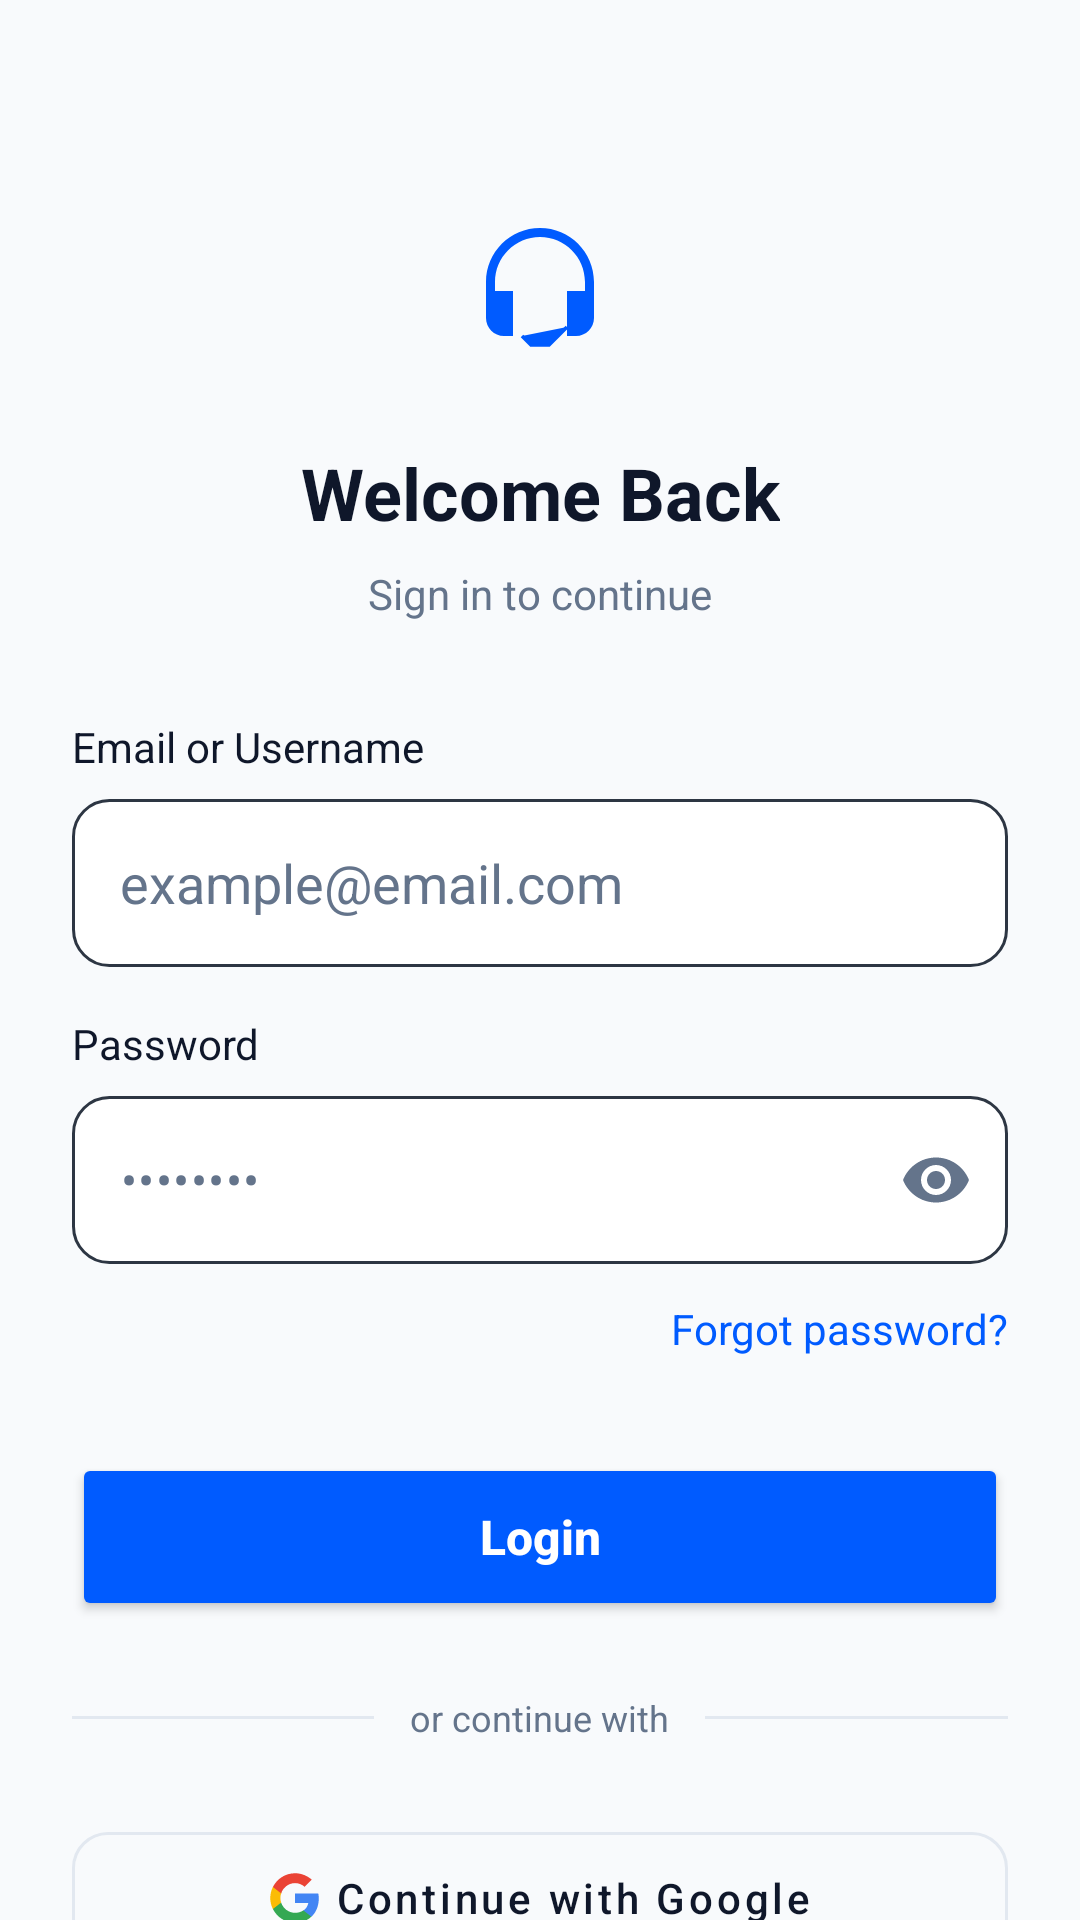

Here is an Android app screen rendered from its layout file. Give the layout XML and the strings, colors and styles it references.
<!-- AndroidManifest.xml: application theme Theme.SupportAssist -->
<!-- res/layout/activity_login.xml -->
<?xml version="1.0" encoding="utf-8"?>
<androidx.constraintlayout.widget.ConstraintLayout xmlns:android="http://schemas.android.com/apk/res/android"
    xmlns:app="http://schemas.android.com/apk/res-auto"
    android:layout_width="match_parent"
    android:layout_height="match_parent"
    android:background="@color/bg_color">

    <androidx.core.widget.NestedScrollView
        android:layout_width="match_parent"
        android:layout_height="match_parent"
        android:fillViewport="true">

        <androidx.constraintlayout.widget.ConstraintLayout
            android:layout_width="match_parent"
            android:layout_height="wrap_content"
            android:padding="24dp">

            <androidx.constraintlayout.widget.ConstraintLayout
                android:layout_width="0dp"
                android:layout_height="wrap_content"
                app:layout_constraintBottom_toBottomOf="parent"
                app:layout_constraintEnd_toEndOf="parent"
                app:layout_constraintStart_toStartOf="parent"
                app:layout_constraintTop_toTopOf="parent"
                app:layout_constraintWidth_max="500dp">

                <ImageView
                    android:id="@+id/iv_logo"
                    android:layout_width="60dp"
                    android:layout_height="60dp"
                    android:layout_marginTop="40dp"
                    android:contentDescription="@string/app_name"
                    android:src="@drawable/ic_logo"
                    app:layout_constraintEnd_toEndOf="parent"
                    app:layout_constraintStart_toStartOf="parent"
                    app:layout_constraintTop_toTopOf="parent" />

                <TextView
                    android:id="@+id/tv_welcome"
                    android:layout_width="wrap_content"
                    android:layout_height="wrap_content"
                    android:layout_marginTop="24dp"
                    android:text="@string/welcome_back"
                    android:textColor="@color/text_main"
                    android:textSize="24sp"
                    android:textStyle="bold"
                    app:layout_constraintEnd_toEndOf="parent"
                    app:layout_constraintStart_toStartOf="parent"
                    app:layout_constraintTop_toBottomOf="@+id/iv_logo" />

                <TextView
                    android:id="@+id/tv_signin_subtitle"
                    android:layout_width="wrap_content"
                    android:layout_height="wrap_content"
                    android:layout_marginTop="8dp"
                    android:text="@string/signin_continue"
                    android:textColor="@color/text_grey"
                    android:textSize="14sp"
                    app:layout_constraintEnd_toEndOf="parent"
                    app:layout_constraintStart_toStartOf="parent"
                    app:layout_constraintTop_toBottomOf="@+id/tv_welcome" />

                <TextView
                    android:id="@+id/tv_label_email"
                    android:layout_width="wrap_content"
                    android:layout_height="wrap_content"
                    android:layout_marginTop="32dp"
                    android:text="@string/email_or_username"
                    android:textColor="@color/text_main"
                    android:textSize="14sp"
                    app:layout_constraintStart_toStartOf="parent"
                    app:layout_constraintTop_toBottomOf="@+id/tv_signin_subtitle" />

                <EditText
                    android:id="@+id/et_email"
                    android:layout_width="match_parent"
                    android:layout_height="56dp"
                    android:layout_marginTop="8dp"
                    android:background="@drawable/edit_text_bg"
                    android:hint="@string/email_hint"
                    android:importantForAutofill="no"
                    android:inputType="textEmailAddress"
                    android:paddingHorizontal="16dp"
                    android:textColor="@color/text_main"
                    android:textColorHint="@color/text_grey"
                    app:layout_constraintTop_toBottomOf="@+id/tv_label_email" />

                <TextView
                    android:id="@+id/tv_label_password"
                    android:layout_width="wrap_content"
                    android:layout_height="wrap_content"
                    android:layout_marginTop="16dp"
                    android:text="@string/password"
                    android:textColor="@color/text_main"
                    android:textSize="14sp"
                    app:layout_constraintStart_toStartOf="parent"
                    app:layout_constraintTop_toBottomOf="@+id/et_email" />

                <com.google.android.material.textfield.TextInputLayout
                    android:id="@+id/til_password"
                    android:layout_width="match_parent"
                    android:layout_height="wrap_content"
                    android:layout_marginTop="8dp"
                    app:hintEnabled="false"
                    app:layout_constraintTop_toBottomOf="@+id/tv_label_password"
                    app:passwordToggleEnabled="true"
                    app:passwordToggleTint="@color/text_grey">

                    <com.google.android.material.textfield.TextInputEditText
                        android:id="@+id/et_password"
                        android:layout_width="match_parent"
                        android:layout_height="56dp"
                        android:background="@drawable/edit_text_bg"
                        android:hint="@string/password_hint"
                        android:importantForAutofill="no"
                        android:inputType="textPassword"
                        android:paddingHorizontal="16dp"
                        android:textColor="@color/text_main"
                        android:textColorHint="@color/text_grey" />
                </com.google.android.material.textfield.TextInputLayout>

                <TextView
                    android:id="@+id/tv_forgot_password"
                    android:layout_width="wrap_content"
                    android:layout_height="wrap_content"
                    android:layout_marginTop="12dp"
                    android:text="@string/forgot_password"
                    android:textColor="@color/primary_blue"
                    android:textSize="14sp"
                    app:layout_constraintEnd_toEndOf="parent"
                    app:layout_constraintTop_toBottomOf="@+id/til_password" />

                <Button
                    android:id="@+id/btn_login"
                    android:layout_width="match_parent"
                    android:layout_height="56dp"
                    android:layout_marginTop="32dp"
                    android:backgroundTint="@color/primary_blue"
                    android:text="@string/login"
                    android:textAllCaps="false"
                    android:textColor="@color/white"
                    android:textSize="16sp"
                    android:textStyle="bold"
                    app:cornerRadius="12dp"
                    app:layout_constraintTop_toBottomOf="@+id/tv_forgot_password" />

                <LinearLayout
                    android:id="@+id/ll_divider"
                    android:layout_width="match_parent"
                    android:layout_height="wrap_content"
                    android:layout_marginTop="24dp"
                    android:gravity="center"
                    android:orientation="horizontal"
                    app:layout_constraintTop_toBottomOf="@+id/btn_login">

                    <View
                        android:layout_width="0dp"
                        android:layout_height="1dp"
                        android:layout_weight="1"
                        android:background="@color/divider_color" />

                    <TextView
                        android:layout_width="wrap_content"
                        android:layout_height="wrap_content"
                        android:layout_marginHorizontal="12dp"
                        android:text="@string/or_continue_with"
                        android:textColor="@color/text_grey"
                        android:textSize="12sp" />

                    <View
                        android:layout_width="0dp"
                        android:layout_height="1dp"
                        android:layout_weight="1"
                        android:background="@color/divider_color" />
                </LinearLayout>

                <com.google.android.material.button.MaterialButton
                    android:id="@+id/btn_google"
                    style="@style/Widget.MaterialComponents.Button.OutlinedButton"
                    android:layout_width="match_parent"
                    android:layout_height="56dp"
                    android:layout_marginTop="24dp"
                    android:text="@string/continue_with_google"
                    android:textAllCaps="false"
                    android:textColor="@color/text_main"
                    app:cornerRadius="12dp"
                    app:icon="@drawable/ic_google"
                    app:iconGravity="textStart"
                    app:iconTint="@null"
                    app:layout_constraintTop_toBottomOf="@+id/ll_divider"
                    app:strokeColor="@color/divider_color" />

                <LinearLayout
                    android:id="@+id/ll_footer"
                    android:layout_width="wrap_content"
                    android:layout_height="wrap_content"
                    android:layout_marginTop="32dp"
                    android:layout_marginBottom="24dp"
                    android:orientation="horizontal"
                    app:layout_constraintBottom_toBottomOf="parent"
                    app:layout_constraintEnd_toEndOf="parent"
                    app:layout_constraintStart_toStartOf="parent"
                    app:layout_constraintTop_toBottomOf="@+id/btn_google">

                    <TextView
                        android:layout_width="wrap_content"
                        android:layout_height="wrap_content"
                        android:text="@string/dont_have_account"
                        android:textColor="@color/text_grey" />

                    <TextView
                        android:id="@+id/tv_signup"
                        android:layout_width="wrap_content"
                        android:layout_height="wrap_content"
                        android:text="@string/signup"
                        android:textColor="@color/primary_blue"
                        android:textStyle="bold" />
                </LinearLayout>

            </androidx.constraintlayout.widget.ConstraintLayout>

        </androidx.constraintlayout.widget.ConstraintLayout>
    </androidx.core.widget.NestedScrollView>

    <ProgressBar
        android:id="@+id/pb_login"
        android:layout_width="wrap_content"
        android:layout_height="wrap_content"
        android:visibility="gone"
        app:layout_constraintBottom_toBottomOf="parent"
        app:layout_constraintEnd_toEndOf="parent"
        app:layout_constraintStart_toStartOf="parent"
        app:layout_constraintTop_toTopOf="parent" />

</androidx.constraintlayout.widget.ConstraintLayout>
<!-- resources referenced by this layout -->
<resources>
  <color name="bg_color">#F8FAFC</color>
  <color name="divider_color">#E2E8F0</color>
  <color name="primary_blue">#005BFF</color>
  <color name="text_grey">#64748B</color>
  <color name="text_main">#0F172A</color>
  <color name="white">#FFFFFFFF</color>
  <!-- drawable edit_text_bg (drawable) -->
  <?xml version="1.0" encoding="utf-8"?>
  <shape xmlns:android="http://schemas.android.com/apk/res/android">
      <solid android:color="@color/input_bg" />
      <corners android:radius="12dp" />
      <stroke android:width="1dp" android:color="#2D3643" />
  </shape>
  <!-- drawable ic_google (drawable) -->
  <vector xmlns:android="http://schemas.android.com/apk/res/android"
      android:width="24dp"
      android:height="24dp"
      android:viewportWidth="24"
      android:viewportHeight="24">
      <path
          android:fillColor="#4285F4"
          android:pathData="M22.56,12.25c0,-0.78 -0.07,-1.53 -0.2,-2.25H12v4.26h5.92c-0.26,1.37 -1.04,2.53 -2.21,3.31v2.77h3.57c2.08,-1.92 3.28,-4.74 3.28,-8.09z" />
      <path
          android:fillColor="#34A853"
          android:pathData="M12,23c3,0 5.5,-1 7.29,-2.71l-3.57,-2.77c-0.99,0.66 -2.23,1.06 -3.72,1.06 -2.86,0 -5.29,-1.93 -6.16,-4.53H2.18v2.84C3.99,20.53 7.7,23 12,23z" />
      <path
          android:fillColor="#FBBC05"
          android:pathData="M5.84,14.05c-0.22,-0.66 -0.35,-1.36 -0.35,-2.05s0.13,-1.39 0.35,-2.05V7.11H2.18C1.43,8.58 1,10.24 1,12s0.43,3.42 1.18,4.89l3.66,-2.84z" />
      <path
          android:fillColor="#EA4335"
          android:pathData="M12,5.38c1.63,0 3.09,0.56 4.24,1.62l3.18,-3.18C17.5,2.19 15,1 12,1 7.7,1 3.99,3.47 2.18,7.11l3.66,2.84c0.87,-2.6 3.3,-4.57 6.16,-4.57z" />
  </vector>
  <!-- drawable ic_logo (drawable) -->
  <vector xmlns:android="http://schemas.android.com/apk/res/android"
      android:width="100dp"
      android:height="100dp"
      android:viewportWidth="100"
      android:viewportHeight="100">
      <path
          android:fillColor="#005BFF"
          android:pathData="M50,20C33.4,20 20,33.4 20,50V70C20,75.5 24.5,80 30,80H35V55H25V50C25,36.2 36.2,25 50,25C63.8,25 75,36.2 75,50V55H65V80H70C75.5,80 80,75.5 80,70V50C80,33.4 66.6,20 50,20Z" />
      <path
          android:fillColor="#005BFF"
          android:pathData="M65,75L55,85H45L40,80"
          android:strokeWidth="2"
          android:strokeColor="#005BFF" />
  </vector>
  <string name="app_name">SupportAssist</string>
  <string name="continue_with_google">Continue with Google</string>
  <string name="dont_have_account">Don\'t have an account? </string>
  <string name="email_hint">example@email.com</string>
  <string name="email_or_username">Email or Username</string>
  <string name="forgot_password">Forgot password?</string>
  <string name="login">Login</string>
  <string name="or_continue_with">or continue with</string>
  <string name="password">Password</string>
  <string name="password_hint">••••••••</string>
  <string name="signin_continue">Sign in to continue</string>
  <string name="signup">Sign up</string>
  <string name="welcome_back">Welcome Back</string>
  <style name="Theme.SupportAssist" parent="Base.Theme.SupportAssist" />
  <color name="input_bg">#FFFFFF</color>
  <style name="Base.Theme.SupportAssist" parent="Theme.Material3.DayNight.NoActionBar">
          <item name="colorPrimary">@color/primary_blue</item>
          <item name="android:windowBackground">@color/bg_color</item>
  
          
          <item name="android:textColorPrimary">@color/text_main</item>
          <item name="android:textColorSecondary">@color/text_grey</item>
          <item name="android:editTextColor">@color/text_main</item>
          <item name="android:textColorHint">@color/text_grey</item>
  
          
          <item name="colorOnBackground">@color/text_main</item>
          <item name="colorOnSurface">@color/text_main</item>
          <item name="colorOnSurfaceVariant">@color/text_grey</item>
          <item name="colorSurface">@color/bg_color</item>
          <item name="colorOutline">@color/divider_color</item>
      </style>
</resources>
